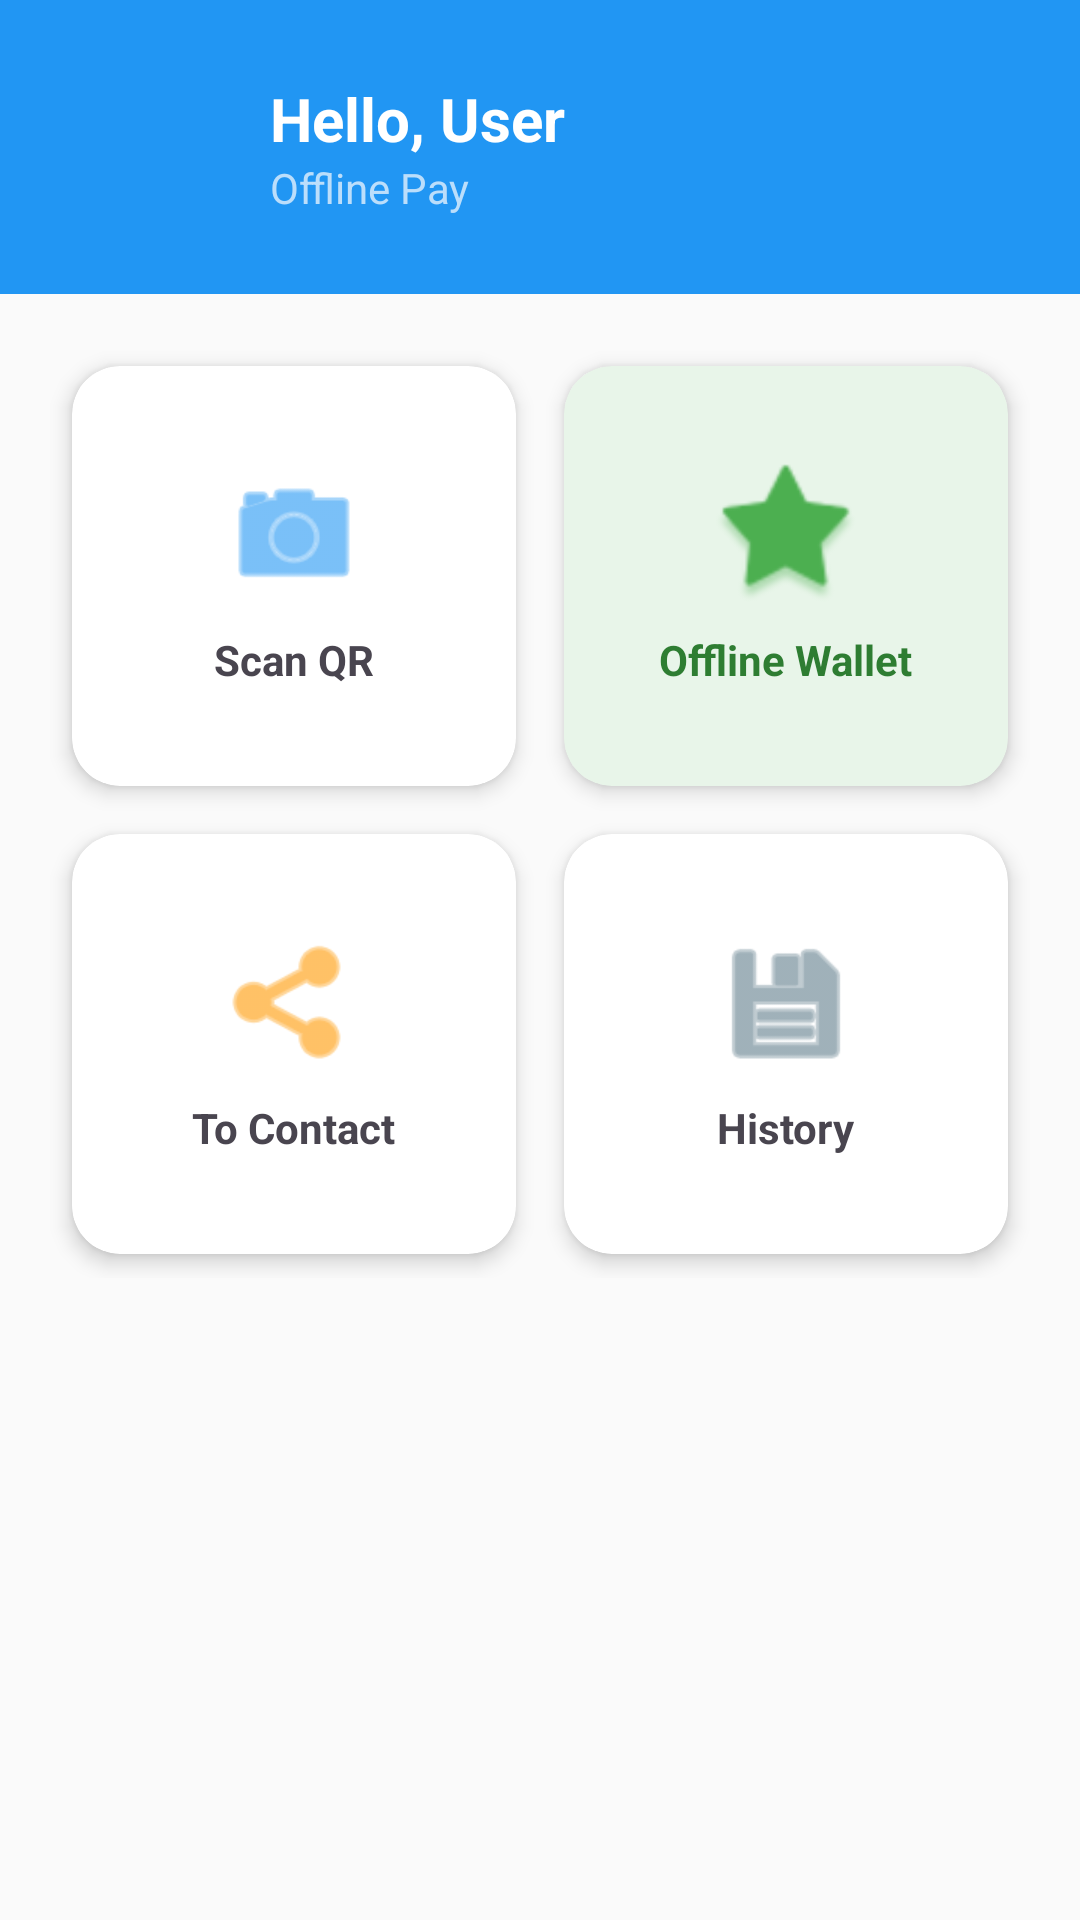

This screen was rendered from an Android layout file. Write that file and the resources it references.
<!-- AndroidManifest.xml: application theme Theme.OfflinePay -->
<!-- res/layout/activity_main.xml -->
<?xml version="1.0" encoding="utf-8"?>
<androidx.constraintlayout.widget.ConstraintLayout xmlns:android="http://schemas.android.com/apk/res/android"
    xmlns:app="http://schemas.android.com/apk/res-auto"
    xmlns:tools="http://schemas.android.com/tools"
    android:layout_width="match_parent"
    android:layout_height="match_parent"
    android:background="#FAFAFA">

    <LinearLayout
        android:id="@+id/headerLayout"
        android:layout_width="match_parent"
        android:layout_height="wrap_content"
        android:background="#2196F3"
        android:padding="24dp"
        android:orientation="horizontal"
        android:gravity="center_vertical"
        app:layout_constraintTop_toTopOf="parent">

        <ImageView
            android:layout_width="50dp"
            android:layout_height="50dp"
            android:src="@android:drawable/sym_def_app_icon"
            app:tint="#FFFFFF" />

        <LinearLayout
            android:layout_width="wrap_content"
            android:layout_height="wrap_content"
            android:orientation="vertical"
            android:layout_marginStart="16dp">

            <TextView
                android:id="@+id/tvWelcome"
                android:layout_width="wrap_content"
                android:layout_height="wrap_content"
                android:text="Hello, User"
                android:textColor="#FFFFFF"
                android:textSize="20sp"
                android:textStyle="bold" />

            <TextView
                android:layout_width="wrap_content"
                android:layout_height="wrap_content"
                android:text="Offline Pay"
                android:textColor="#BBDEFB"
                android:textSize="14sp" />
        </LinearLayout>
    </LinearLayout>

    <GridLayout
        android:layout_width="match_parent"
        android:layout_height="wrap_content"
        android:columnCount="2"
        android:rowCount="2"
        android:padding="16dp"
        app:layout_constraintTop_toBottomOf="@id/headerLayout">

        <androidx.cardview.widget.CardView
            android:id="@+id/cardScanQr"
            android:layout_width="0dp"
            android:layout_height="140dp"
            android:layout_columnWeight="1"
            android:layout_margin="8dp"
            app:cardCornerRadius="16dp"
            app:cardElevation="4dp">
            <LinearLayout
                android:layout_width="match_parent"
                android:layout_height="match_parent"
                android:gravity="center"
                android:orientation="vertical">
                <ImageView
                    android:layout_width="48dp"
                    android:layout_height="48dp"
                    android:src="@android:drawable/ic_menu_camera"
                    app:tint="#2196F3"/>
                <TextView
                    android:layout_width="wrap_content"
                    android:layout_height="wrap_content"
                    android:text="Scan QR"
                    android:layout_marginTop="8dp"
                    android:textStyle="bold"/>
            </LinearLayout>
        </androidx.cardview.widget.CardView>

        <androidx.cardview.widget.CardView
            android:id="@+id/cardOfflineWallet"
            android:layout_width="0dp"
            android:layout_height="140dp"
            android:layout_columnWeight="1"
            android:layout_margin="8dp"
            app:cardCornerRadius="16dp"
            app:cardElevation="4dp"
            app:cardBackgroundColor="#E8F5E9">
            <LinearLayout
                android:layout_width="match_parent"
                android:layout_height="match_parent"
                android:gravity="center"
                android:orientation="vertical">
                <ImageView
                    android:layout_width="48dp"
                    android:layout_height="48dp"
                    android:src="@android:drawable/star_big_on"
                    app:tint="#4CAF50"/>
                <TextView
                    android:layout_width="wrap_content"
                    android:layout_height="wrap_content"
                    android:text="Offline Wallet"
                    android:textColor="#2E7D32"
                    android:layout_marginTop="8dp"
                    android:textStyle="bold"/>
            </LinearLayout>
        </androidx.cardview.widget.CardView>

        <androidx.cardview.widget.CardView
            android:id="@+id/cardContacts"
            android:layout_width="0dp"
            android:layout_height="140dp"
            android:layout_columnWeight="1"
            android:layout_margin="8dp"
            app:cardCornerRadius="16dp"
            app:cardElevation="4dp">
            <LinearLayout
                android:layout_width="match_parent"
                android:layout_height="match_parent"
                android:gravity="center"
                android:orientation="vertical">
                <ImageView
                    android:layout_width="48dp"
                    android:layout_height="48dp"
                    android:src="@android:drawable/ic_menu_share"
                    app:tint="#FF9800"/>
                <TextView
                    android:layout_width="wrap_content"
                    android:layout_height="wrap_content"
                    android:text="To Contact"
                    android:layout_marginTop="8dp"
                    android:textStyle="bold"/>
            </LinearLayout>
        </androidx.cardview.widget.CardView>

        <androidx.cardview.widget.CardView
            android:id="@+id/cardHistory"
            android:layout_width="0dp"
            android:layout_height="140dp"
            android:layout_columnWeight="1"
            android:layout_margin="8dp"
            app:cardCornerRadius="16dp"
            app:cardElevation="4dp">
            <LinearLayout
                android:layout_width="match_parent"
                android:layout_height="match_parent"
                android:gravity="center"
                android:orientation="vertical">
                <ImageView
                    android:layout_width="48dp"
                    android:layout_height="48dp"
                    android:src="@android:drawable/ic_menu_save"
                    app:tint="#607D8B"/>
                <TextView
                    android:layout_width="wrap_content"
                    android:layout_height="wrap_content"
                    android:text="History"
                    android:layout_marginTop="8dp"
                    android:textStyle="bold"/>
            </LinearLayout>
        </androidx.cardview.widget.CardView>

    </GridLayout>

</androidx.constraintlayout.widget.ConstraintLayout>
<!-- resources referenced by this layout -->
<resources>
  <style name="Theme.OfflinePay" parent="Base.Theme.OfflinePay" />
  <style name="Base.Theme.OfflinePay" parent="Theme.Material3.DayNight.NoActionBar">
          
          
      </style>
</resources>
